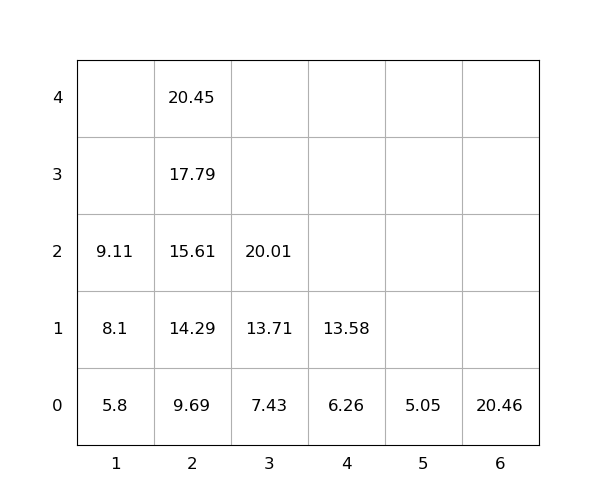

Data behind this chart, as committed beside it:
idx, loc_x, loc_y, loc_z, weight, seq, emerg, reloc, size(ft)
1, 2, 0, 0, 9.69, 1, 0, 0, 20
2, 2, 0, 1, 14.29, 2, 0, 0, 20
3, 3, 0, 0, 7.43, 3, 0, 0, 20
4, 2, 0, 2, 15.61, 4, 0, 0, 20
5, 4, 0, 0, 6.26, 5, 0, 0, 20
6, 2, 0, 3, 17.79, 6, 0, 0, 20
7, 2, 0, 4, 20.45, 7, 0, 0, 20
8, 3, 0, 1, 13.71, 8, 0, 0, 20
9, 1, 0, 0, 5.8, 9, 0, 0, 20
10, 3, 0, 2, 20.01, 10, 0, 0, 20
11, 4, 0, 1, 13.58, 11, 0, 0, 20
12, 1, 0, 1, 8.1, 12, 0, 0, 20
13, 5, 0, 0, 5.05, 13, 0, 0, 20
14, 1, 0, 2, 9.11, 14, 0, 0, 20
15, 6, 0, 0, 20.46, 15, 0, 0, 20
